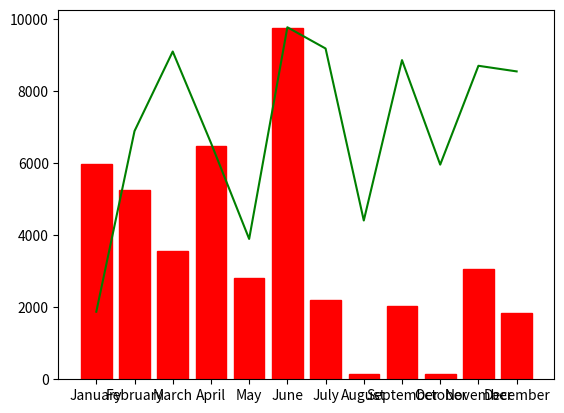

Recreate this plot in Python.
import matplotlib.pyplot as plt
from random import random
from calendar import month_name

# słupki z podziałem na miesiące
x = list(month_name[1:])
y = list(random() * 10000 for _ in range(12))
plt.bar(x, y)
# plt.show()

# kolorowanie słupków
plt.close()
x = list(month_name[1:])
y = list(random() * 10000 for _ in range(12))
wykres = plt.bar(x, y)
wykres[0].set_color('r')
print(type(wykres[0]), wykres[0])
# plt.show()

# kolorowanie wszystkich słupków i dodanie zielonej linii
plt.close()
x = list(month_name[1:])
y = list(random() * 10000 for _ in range(12))
z = list(random() * 10000 for _ in range(12))
wykres = plt.bar(x, y)
for _ in range(12):
    wykres[_].set_color('r')
print(type(wykres[0]), wykres[0])
plt.plot(z, 'g')
plt.show()
